Image classification data set "PlantVillage" (sss41097/PlantVillage on GitHub). Class labels (16): Potato___Early_blight, Potato___Late_blight, Potato___healthy, Rice__Bacterial leaf blight, Rice__Brown spot, Rice__Leaf smut, Tomato__Late_Blight, Tomato___Bacterial_spot, Tomato___Early_blight, Tomato___Late_blight, Tomato___Leaf_Mold, Tomato___Septoria_leaf_spot, Tomato___Spider_mites Two-spotted_spider_mite, Tomato___Target_Spot, Tomato___Tomato_mosaic_virus, Tomato___healthy.

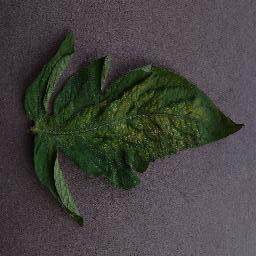
Label: Tomato___Spider_mites Two-spotted_spider_mite

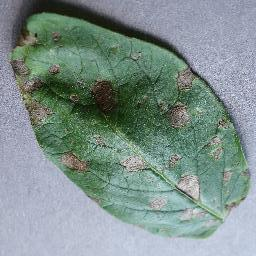
Label: Potato___Early_blight

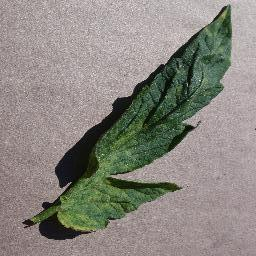
Label: Tomato___Leaf_Mold

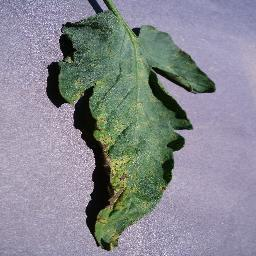
Label: Tomato___Septoria_leaf_spot

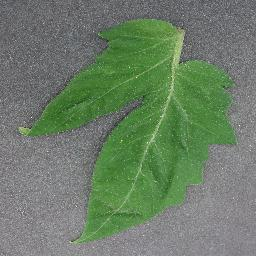
Label: Tomato___healthy

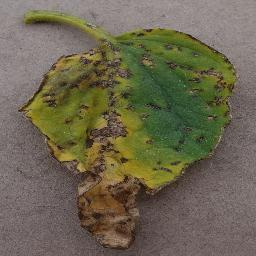
Label: Tomato___Bacterial_spot
